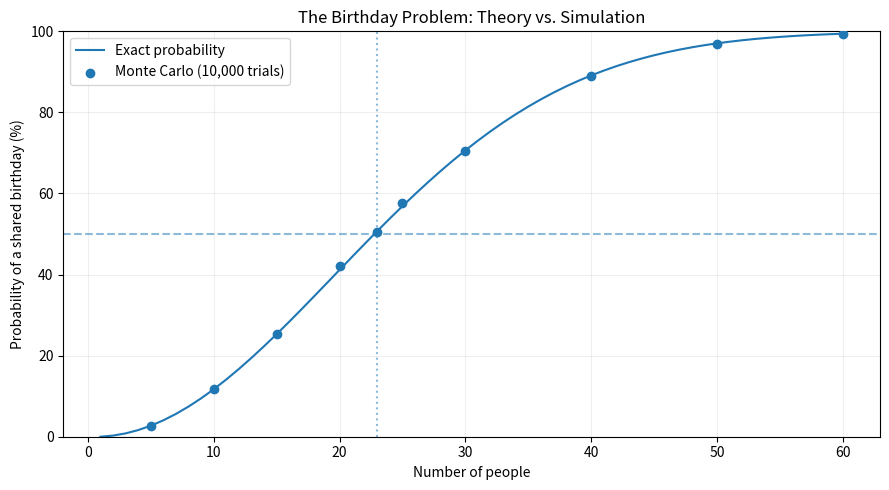

The matplotlib source for this figure:
"""Classic Birthday Problem: Monte Carlo simulation and exact comparison."""
import random
import math
import matplotlib.pyplot as plt


def has_shared_birthday(birthdays):
    """True if at least two people share a birthday."""
    return len(birthdays) != len(set(birthdays))


def simulate(group_size, trials=10000, rng=None):
    if group_size < 0 or trials <= 0:
        raise ValueError('Use a nonnegative group size and positive trial count.')
    if rng is None:
        rng = random.Random()
    matches = 0
    for _ in range(trials):
        birthdays = [rng.randint(1, 365) for _ in range(group_size)]
        if has_shared_birthday(birthdays):
            matches += 1
    return matches / trials


def theoretical_probability(group_size):
    if group_size < 0:
        raise ValueError('Group size must be nonnegative.')
    if group_size > 365:
        return 1.0
    return 1 - math.prod((365 - i) / 365 for i in range(group_size))


def main():
    trials = 10000
    rng = random.Random(217)
    sizes = [5, 10, 15, 20, 23, 25, 30, 40, 50, 60]
    results = [simulate(n, trials, rng) for n in sizes]
    print(f'{trials:,} trials per group size')
    print(f'{"People":>6} {"Simulated":>12} {"Theoretical":>12} {"Error (pp)":>12}')
    for n, estimate in zip(sizes, results):
        exact = theoretical_probability(n)
        print(f'{n:6d} {estimate:12.2%} {exact:12.2%} {100*abs(estimate-exact):12.2f}')
    print('\nEffect of trial count (23 people):')
    for count in [100, 1000, 10000, 100000]:
        estimate = simulate(23, count, random.Random(217))
        print(f'{count:>7,}: {estimate:.2%}; estimated standard error: {100*math.sqrt(estimate*(1-estimate)/count):.2f} percentage points')
    x = list(range(1, 61))
    plt.figure(figsize=(9, 5))
    plt.plot(x, [100*theoretical_probability(n) for n in x], label='Exact probability')
    plt.scatter(sizes, [100*p for p in results], label='Monte Carlo (10,000 trials)', zorder=3)
    plt.axhline(50, linestyle='--', alpha=.5)
    plt.axvline(23, linestyle=':', alpha=.5)
    plt.xlabel('Number of people')
    plt.ylabel('Probability of a shared birthday (%)')
    plt.title('The Birthday Problem: Theory vs. Simulation')
    plt.ylim(0, 100)
    plt.legend()
    plt.grid(alpha=.2)
    plt.tight_layout()
    plt.savefig('birthday_probability.png', dpi=180)
    plt.close()


if __name__ == '__main__':
    main()
